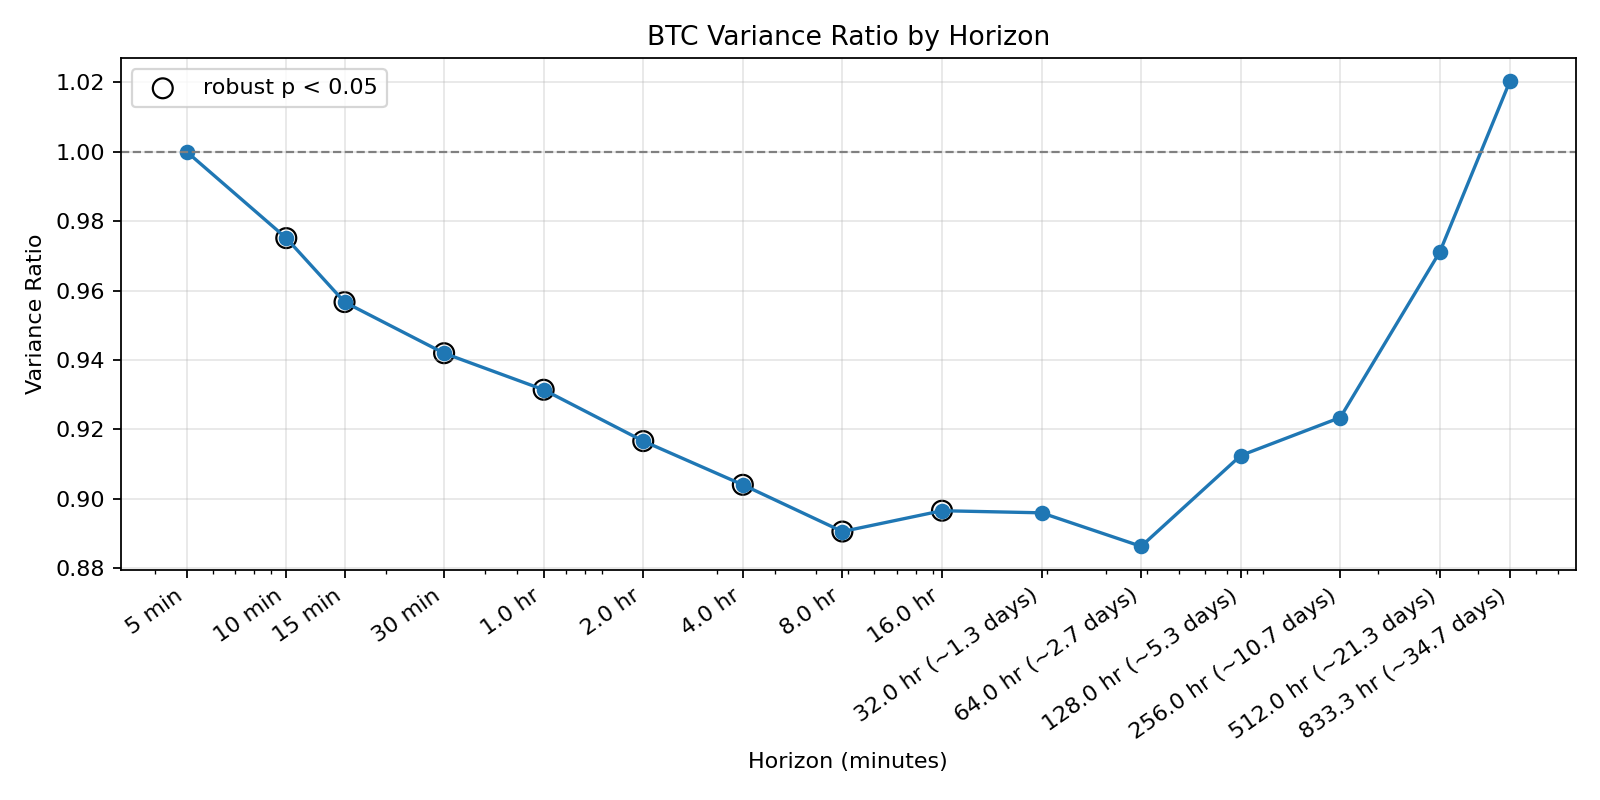

Data behind this chart, as committed beside it:
horizon_bars, horizon_minutes, horizon_label, n_observations, variance_ratio, vr_minus_1, vr_z_homoskedastic, vr_p_homoskedastic, vr_z_heteroskedastic, vr_p_heteroskedastic, vr_interpretation
1, 5, 5 min, 590435, 1.0, 0.0, , , , , baseline
2, 10, 10 min, 590435, 0.9751, -0.02489, -19.13, 1.5072978439597491e-81, -5.246, 1.5511180436200867e-07, mean-reverting
3, 15, 15 min, 590435, 0.9567, -0.04333, -22.33, 1.7648725677447487e-110, -6.271, 3.5926576072523456e-10, mean-reverting
6, 30, 30 min, 590435, 0.9419, -0.05807, -18.05, 7.949504995960736e-73, -5.313, 1.0756102930282127e-07, mean-reverting
12, 60, 1.0 hr, 590435, 0.9314, -0.0686, -14.06, 6.637248212193436e-45, -4.476, 7.60899671431037e-06, mean-reverting
24, 120, 2.0 hr, 590435, 0.9166, -0.08341, -11.7, 1.3444202913143952e-31, -4.114, 3.881258585475528e-05, mean-reverting
48, 240, 4.0 hr, 590435, 0.904, -0.096, -9.368, 7.42496701092858e-21, -3.674, 0.0002391, mean-reverting
96, 480, 8.0 hr, 590435, 0.8905, -0.1095, -7.494, 6.704160634804157e-14, -3.254, 0.001138, mean-reverting
192, 960, 16.0 hr, 590435, 0.8965, -0.1035, -4.989, 6.080314864819789e-07, -2.375, 0.01756, mean-reverting
384, 1920, 32.0 hr (~1.3 days), 590435, 0.8959, -0.1041, -3.541, 0.0003984, -1.795, 0.07265, not significant
768, 3840, 64.0 hr (~2.7 days), 590435, 0.8863, -0.1137, -2.734, 0.006261, -1.486, 0.1373, not significant
1536, 7680, 128.0 hr (~5.3 days), 590435, 0.9124, -0.08757, -1.488, 0.1368, -0.8762, 0.3809, not significant
3072, 15360, 256.0 hr (~10.7 days), 590435, 0.9234, -0.0766, -0.9199, 0.3576, -0.5882, 0.5564, not significant
6144, 30720, 512.0 hr (~21.3 days), 590435, 0.9712, -0.02884, -0.2449, 0.8066, -0.1696, 0.8653, not significant
10000, 50000, 833.3 hr (~34.7 days), 590435, 1.02, 0.02029, 0.135, 0.8926, 0.09846, 0.9216, not significant
